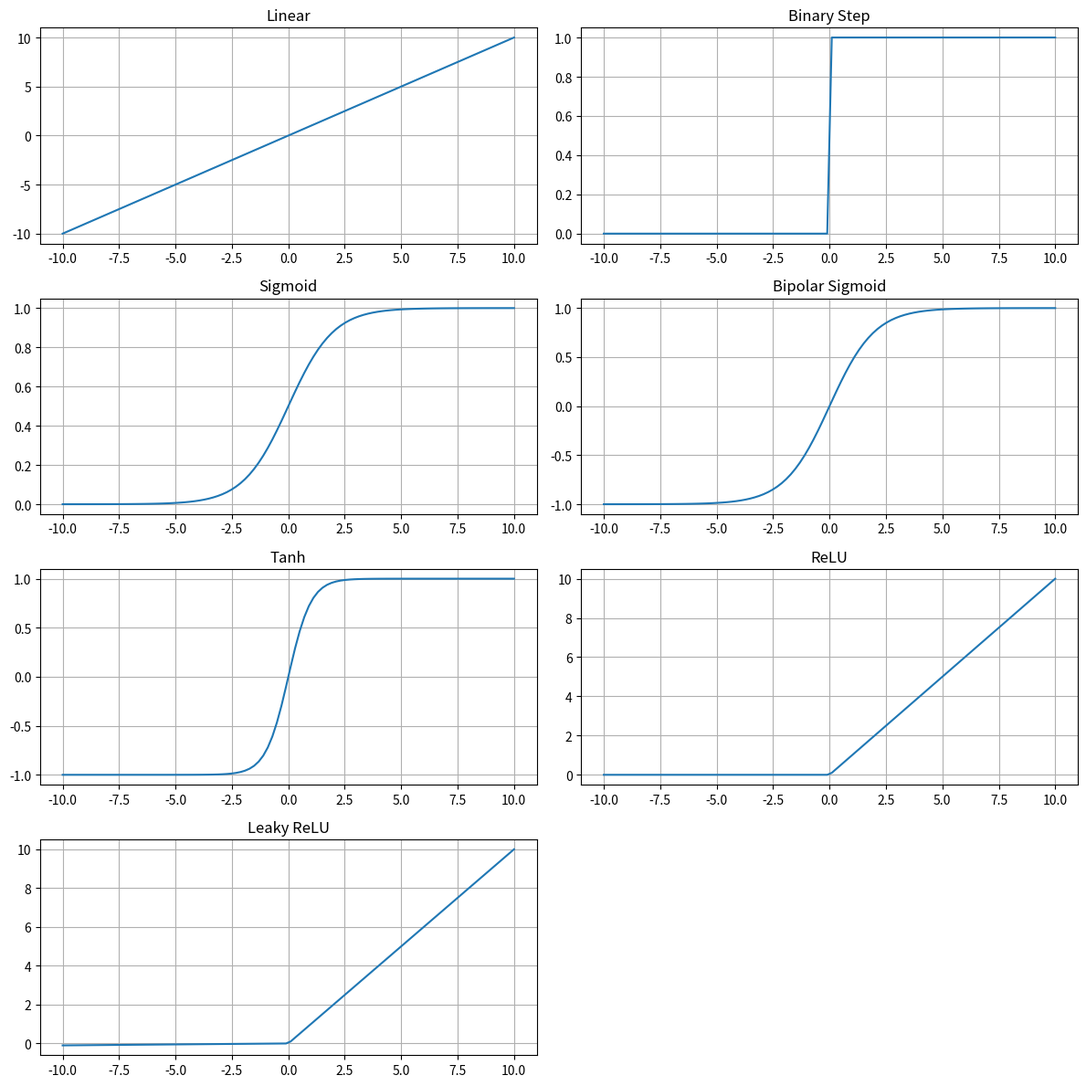

Here is the Python script that generated this plot:
import numpy as np
import matplotlib.pyplot as plt

x = np.linspace(-10, 10, 100)

def linear(x):
    return x

def binary(x):
    return np.where(x >= 0, 1, 0)

def sigmoid(x):
    return 1 / (1 + np.exp(-x))

def bipolar_sigmoid(x):
    return (2 / (1 + np.exp(-x))) - 1

def tanh(x):
    return np.tanh(x)

def relu(x):
    return np.maximum(0, x)

def leaky_relu(x):
    return np.where(x > 0, x, 0.01 * x)

plt.figure(figsize=(12, 12))

plt.subplot(4, 2, 1)
plt.plot(x, linear(x))
plt.title("Linear")
plt.grid()

plt.subplot(4, 2, 2)
plt.plot(x, binary(x))
plt.title("Binary Step")
plt.grid()

plt.subplot(4, 2, 3)
plt.plot(x, sigmoid(x))
plt.title("Sigmoid")
plt.grid()

plt.subplot(4, 2, 4)
plt.plot(x, bipolar_sigmoid(x))
plt.title("Bipolar Sigmoid")
plt.grid()

plt.subplot(4, 2, 5)
plt.plot(x, tanh(x))
plt.title("Tanh")
plt.grid()

plt.subplot(4, 2, 6)
plt.plot(x, relu(x))
plt.title("ReLU")
plt.grid()

plt.subplot(4, 2, 7)
plt.plot(x, leaky_relu(x))
plt.title("Leaky ReLU")
plt.grid()

plt.tight_layout()
plt.show()
